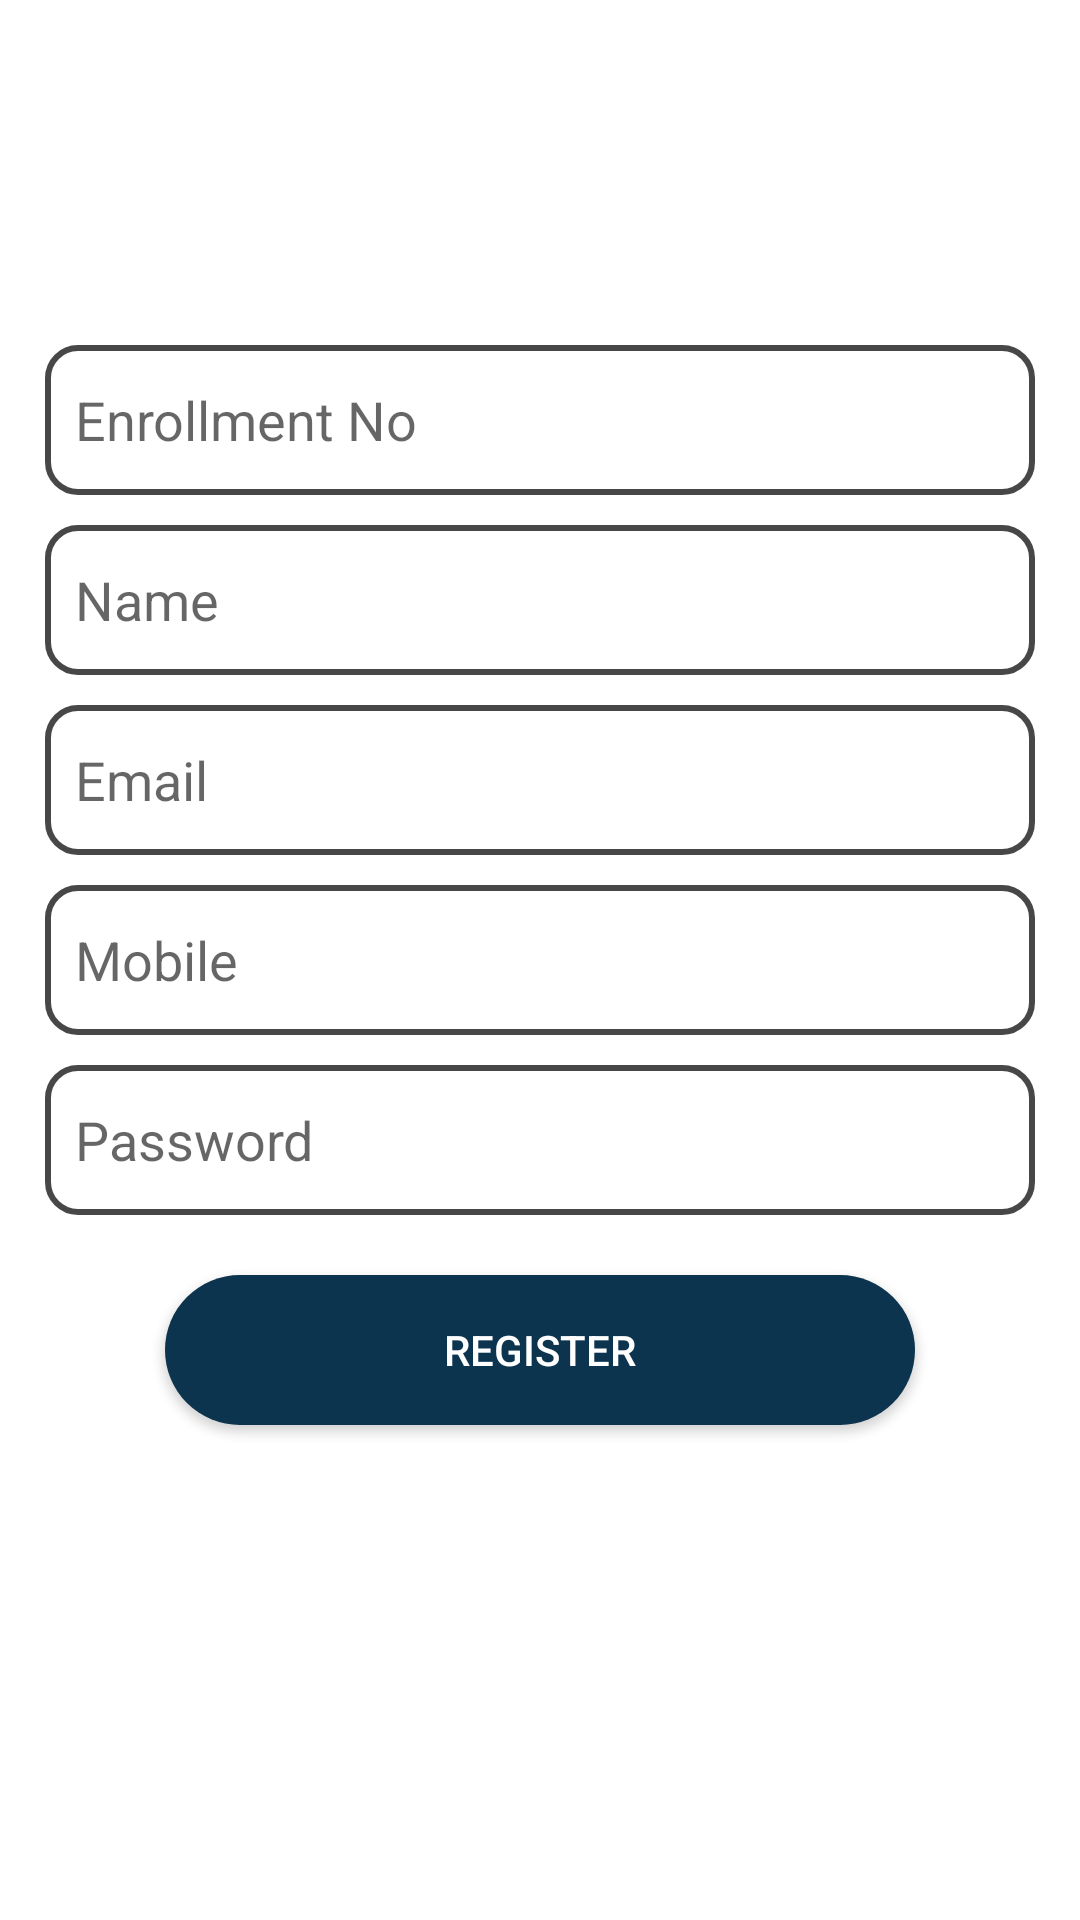

Reconstruct the res/layout file that produces this screen, plus the resources it refers to.
<!-- AndroidManifest.xml: application theme Theme.EducationHelper -->
<!-- res/layout/activity_register.xml -->
<?xml version="1.0" encoding="utf-8"?>
<LinearLayout xmlns:android="http://schemas.android.com/apk/res/android"
    xmlns:app="http://schemas.android.com/apk/res-auto"
    xmlns:tools="http://schemas.android.com/tools"
    android:layout_width="match_parent"
    android:layout_height="match_parent"
    android:orientation="vertical"
    android:padding="15dp"
    tools:context=".RegisterActivity">

    <EditText
        android:id="@+id/et_enrollment"
        android:layout_width="match_parent"
        android:layout_height="50dp"
        android:hint="Enrollment No"
        android:paddingLeft="10dp"
        android:layout_marginBottom="10dp"
        android:layout_marginTop="100dp"
        android:background="@drawable/textview_border"
        />

    <EditText
        android:id="@+id/et_name"
        android:layout_width="match_parent"
        android:layout_height="50dp"
        android:hint="Name"
        android:paddingLeft="10dp"
        android:layout_marginBottom="10dp"
        android:background="@drawable/textview_border"
        />

    <EditText
        android:id="@+id/et_email"
        android:layout_width="match_parent"
        android:layout_height="50dp"
        android:hint="Email"
        android:paddingLeft="10dp"
        android:layout_marginBottom="10dp"
        android:background="@drawable/textview_border"
        />

    <EditText
        android:id="@+id/et_mobile"
        android:layout_width="match_parent"
        android:layout_height="50dp"
        android:hint="Mobile"
        android:inputType="number"
        android:maxLength="10"
        android:paddingLeft="10dp"
        android:layout_marginBottom="10dp"
        android:background="@drawable/textview_border"
        />

    <EditText
        android:id="@+id/et_password"
        android:layout_width="match_parent"
        android:layout_height="50dp"
        android:hint="Password"
        android:paddingLeft="10dp"
        android:layout_marginBottom="10dp"
        android:background="@drawable/textview_border"
        />

    <Button
        android:layout_width="250dp"
        android:layout_height="50dp"
        android:onClick="onClickRegister"
        android:text="Register"
        android:layout_gravity="center"
        android:background="@drawable/rounded_corner_primary_green"
        android:textColor="@color/white"
        android:layout_marginTop="10dp"
        />

</LinearLayout>
<!-- resources referenced by this layout -->
<resources>
  <color name="white">#FFFFFFFF</color>
  <!-- drawable rounded_corner_primary_green (drawable) -->
  <?xml version="1.0" encoding="utf-8"?>
  <shape xmlns:android="http://schemas.android.com/apk/res/android">
      <corners  android:radius="150dp"/>
      <solid android:color="@color/button_primary"></solid>
  </shape>
  <!-- drawable textview_border (drawable) -->
  <?xml version="1.0" encoding="utf-8"?>
  <shape xmlns:android="http://schemas.android.com/apk/res/android"
      android:shape="rectangle"
      >
      <stroke
          android:width="2dp"
          android:color="@color/button_secondary" />
          <corners  android:radius="10dp"/>
  
  
  
  </shape>
  <style name="Theme.EducationHelper" parent="Theme.MaterialComponents.Light.DarkActionBar">
          
          <item name="colorPrimary">@color/button_primary</item>
          <item name="colorPrimaryVariant">@color/button_secondary</item>
          <item name="colorOnPrimary">@color/white</item>
          
          <item name="colorSecondary">@color/teal_200</item>
          <item name="colorSecondaryVariant">@color/teal_700</item>
          <item name="colorOnSecondary">@color/black</item>
          
          <item name="android:statusBarColor" tools:targetApi="l">?attr/colorPrimaryVariant</item>
          <item name="android:forceDarkAllowed" tools:ignore="NewApi">false</item>
          
      </style>
  <color name="button_primary">#0C344E</color>
  <color name="button_secondary">#474747</color>
  <color name="teal_200">#FF03DAC5</color>
  <color name="teal_700">#FF018786</color>
  <color name="black">#FF000000</color>
</resources>
